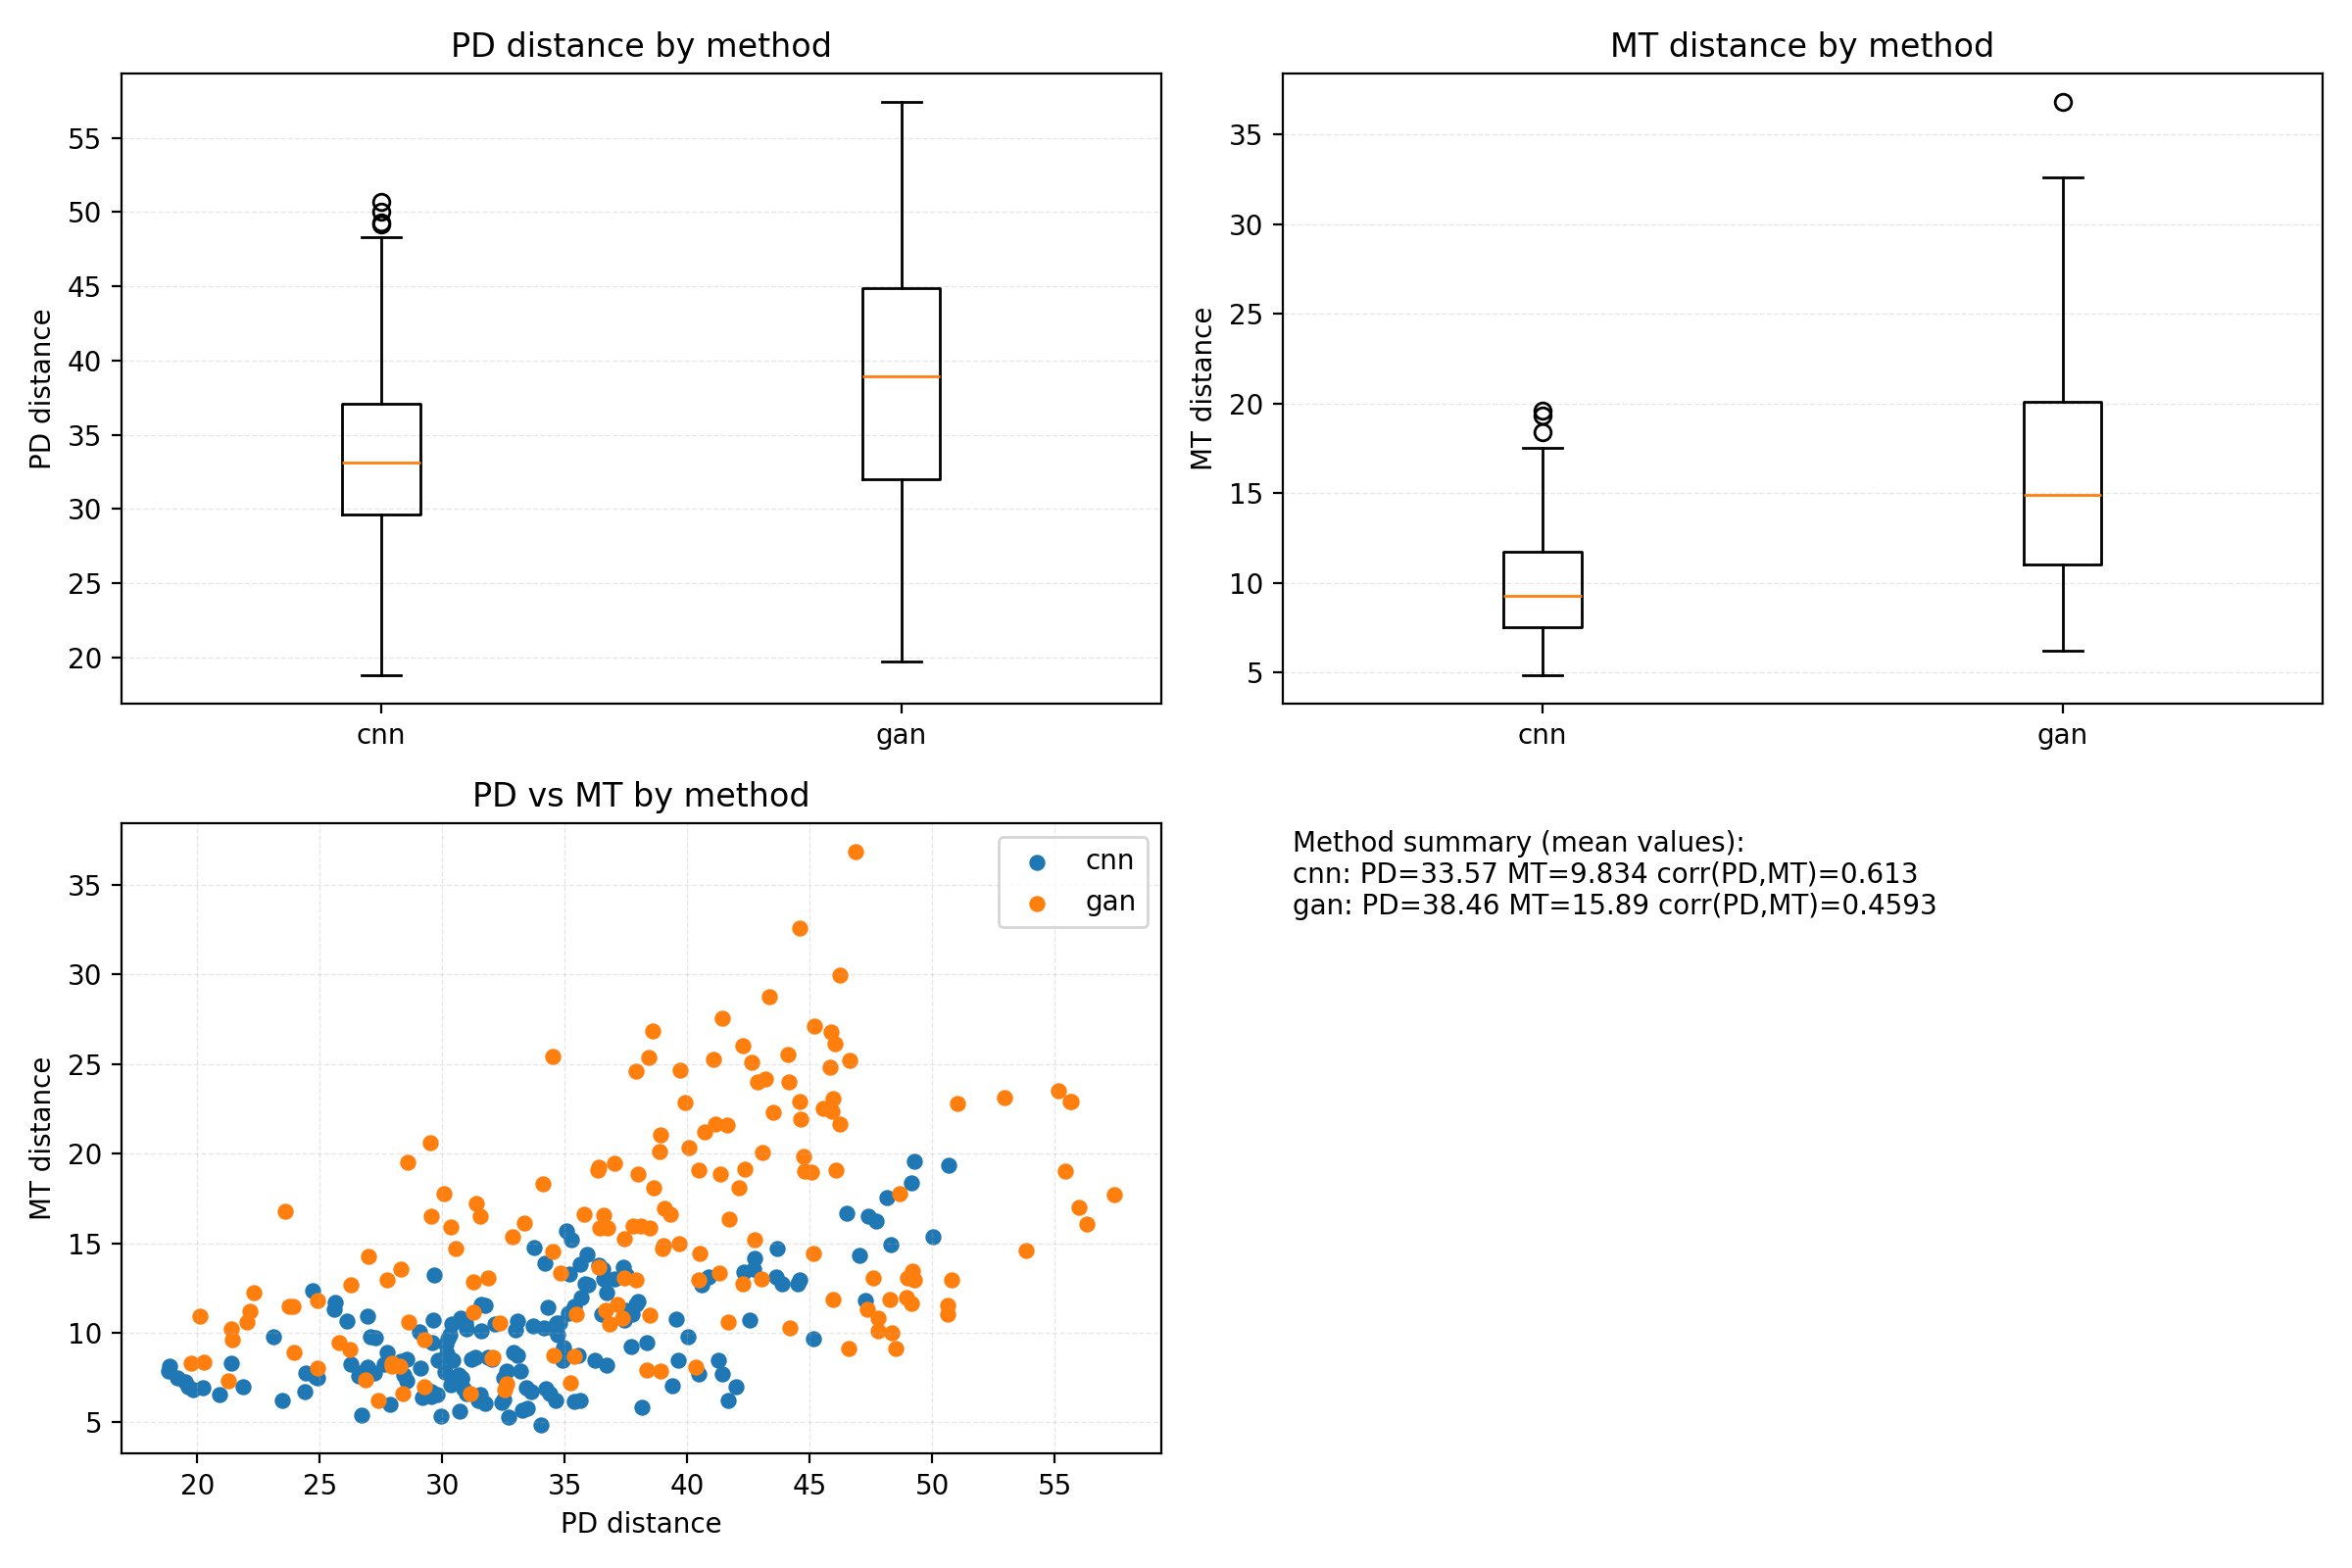

Values plotted in this chart, from the file beside it:
method, pd_n, pd_mean, mt_n, mt_mean, paired_n, pd_mt_pearson
cnn, 168, 33.57, 168, 9.834, 168, 0.613
gan, 168, 38.46, 168, 15.89, 168, 0.4593
